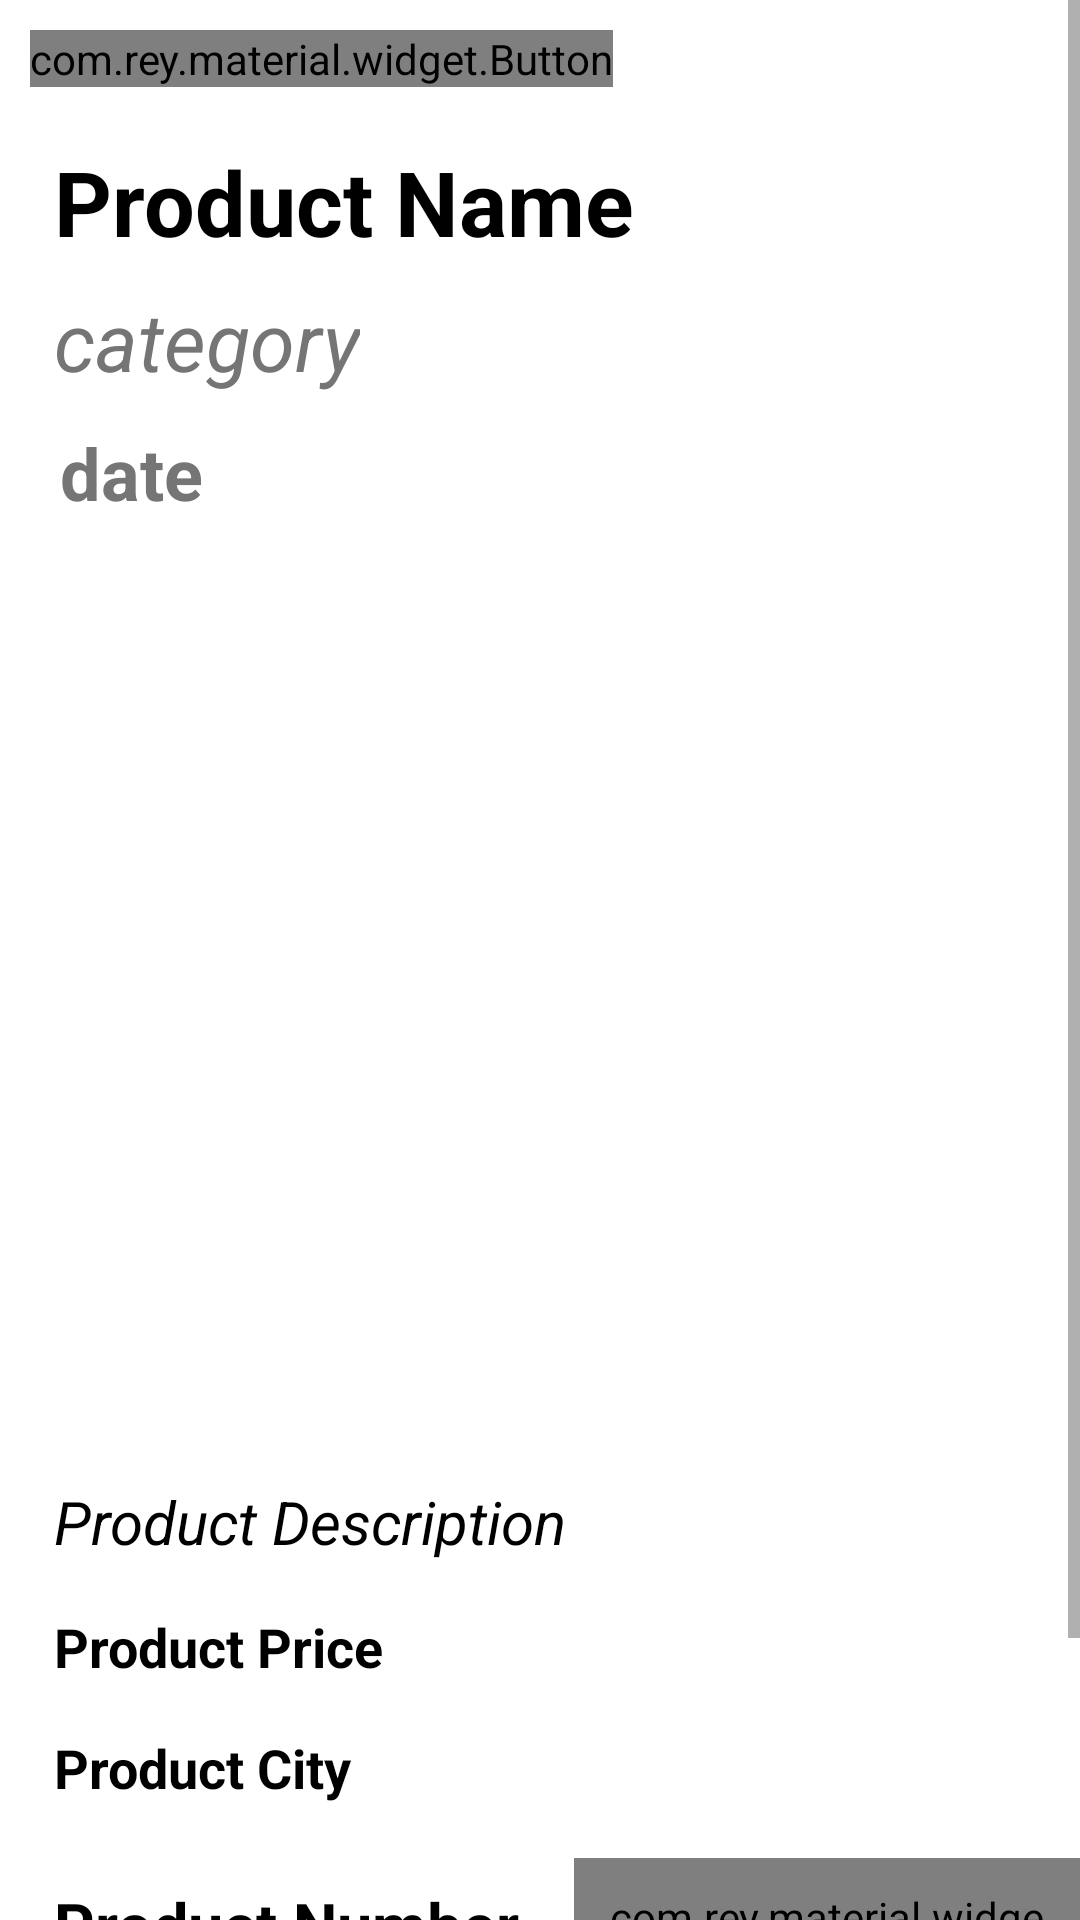

Reconstruct the res/layout file that produces this screen, plus the resources it refers to.
<!-- AndroidManifest.xml: application theme Theme.MessageBoard -->
<!-- res/layout/activity_product_item.xml -->
<?xml version="1.0" encoding="utf-8"?>
<ScrollView xmlns:android="http://schemas.android.com/apk/res/android"
    android:layout_width="fill_parent"
    android:layout_height="fill_parent">

<RelativeLayout xmlns:android="http://schemas.android.com/apk/res/android"
    xmlns:app="http://schemas.android.com/apk/res-auto"
    xmlns:tools="http://schemas.android.com/tools"
    android:layout_width="match_parent"
    android:layout_height="match_parent"
    tools:context=".ui.Users.ProductItemActivity">

    <RelativeLayout
        android:layout_width="match_parent"
        android:layout_height="match_parent"
        android:layout_marginBottom="10dp">

        <com.rey.material.widget.Button
            android:id="@+id/activity_product_back_button"
            android:layout_width="wrap_content"
            android:layout_height="wrap_content"
            android:layout_marginStart="10dp"
            android:layout_marginTop="10dp"
            android:layout_marginEnd="10dp"
            android:layout_marginBottom="10dp"
            android:background="@drawable/button"
            android:text="Назад" />

        <TextView
            android:id="@+id/activity_product_name"
            android:layout_width="match_parent"
            android:layout_height="wrap_content"
            android:layout_below="@id/activity_product_back_button"
            android:layout_marginLeft="10dp"
            android:layout_marginRight="10dp"
            android:padding="8dp"
            android:text="Product Name"
            android:textAlignment="textStart"
            android:textColor="@color/black"
            android:textSize="30sp"
            android:textStyle="bold" />

        <TextView
            android:id="@+id/activity_product_category"
            android:layout_width="wrap_content"
            android:layout_height="wrap_content"
            android:layout_below="@+id/activity_product_name"
            android:layout_marginLeft="10dp"
            android:layout_marginRight="10dp"
            android:paddingLeft="8dp"
            android:text="category"
            android:textColor="#757575"
            android:textSize="27dp"
            android:textStyle="italic" />

        <TextView
            android:id="@+id/activity_product_date"
            android:layout_width="wrap_content"
            android:layout_height="wrap_content"
            android:layout_below="@+id/activity_product_category"
            android:layout_marginLeft="10dp"
            android:layout_marginRight="10dp"
            android:padding="10dp"
            android:text="date"
            android:textColor="#757575"
            android:textSize="24dp"
            android:textStyle="bold" />

        <ImageView
            android:id="@+id/activity_product_image"
            android:layout_width="match_parent"
            android:layout_height="300dp"
            android:layout_below="@+id/activity_product_date"
            android:layout_marginLeft="10dp"
            android:layout_marginTop="2dp"
            android:layout_marginRight="10dp"
            android:scaleType="centerCrop" />

        <TextView
            android:id="@+id/activity_product_description"
            android:layout_width="match_parent"
            android:layout_height="wrap_content"
            android:layout_below="@+id/activity_product_image"
            android:layout_marginLeft="10dp"
            android:layout_marginRight="10dp"
            android:padding="8dp"
            android:text="Product Description"
            android:textAlignment="textStart"
            android:textColor="@color/black"
            android:textSize="20dp"
            android:textStyle="italic" />

        <TextView
            android:id="@+id/activity_product_price"
            android:layout_width="match_parent"
            android:layout_height="wrap_content"
            android:layout_below="@+id/activity_product_description"
            android:layout_marginLeft="10dp"
            android:layout_marginRight="10dp"
            android:padding="8dp"
            android:text="Product Price"
            android:textAlignment="textStart"
            android:textColor="@color/black"
            android:textSize="18dp"
            android:textStyle="bold" />

        <TextView
            android:id="@+id/activity_product_city"
            android:layout_width="match_parent"
            android:layout_height="wrap_content"
            android:layout_below="@+id/activity_product_price"
            android:layout_marginLeft="10dp"
            android:layout_marginRight="10dp"
            android:padding="8dp"
            android:text="Product City"
            android:textAlignment="textStart"
            android:textColor="@color/black"
            android:textSize="18dp"
            android:textStyle="bold" />

        <LinearLayout
            android:id="@+id/activity_product_call_number_LL"
            android:layout_width="wrap_content"
            android:layout_height="wrap_content"
            android:layout_below="@+id/activity_product_city"
            android:layout_centerHorizontal="true"
            android:layout_marginTop="10dp"
            android:orientation="horizontal">

            <TextView
                android:id="@+id/activity_product_number"
                android:layout_width="wrap_content"
                android:layout_height="wrap_content"
                android:layout_below="@+id/activity_product_price"
                android:layout_marginLeft="10dp"
                android:layout_marginRight="10dp"
                android:padding="8dp"
                android:text="Product Number"
                android:textAlignment="textStart"
                android:textColor="@color/black"
                android:textSize="21dp"
                android:textStyle="bold" />

            <com.rey.material.widget.Button
                android:id="@+id/activity_product_call_button"
                android:padding="10dp"
                android:layout_width="wrap_content"
                android:layout_height="wrap_content"
                android:background="@drawable/button"
                android:text="Позвонить" />

        </LinearLayout>

        <LinearLayout
            android:layout_width="wrap_content"
            android:layout_height="wrap_content"
            android:layout_below="@+id/activity_product_call_number_LL"
            android:layout_centerHorizontal="true"
            android:layout_marginTop="10dp"
            android:orientation="horizontal">

            <EditText
                android:id="@+id/activity_product_count"
                android:layout_width="wrap_content"
                android:layout_height="wrap_content"
                android:layout_marginLeft="10dp"
                android:layout_marginRight="10dp"
                android:padding="8dp"
                android:inputType="number"
                android:hint="Количество"
                android:textAlignment="textStart"
                android:textColor="@color/black"
                android:textSize="21sp"
                android:textStyle="bold" />

            <com.rey.material.widget.Button
                android:id="@+id/activity_product_count_btn"
                android:layout_width="wrap_content"
                android:layout_height="wrap_content"
                android:background="@drawable/button"
                android:padding="10dp"
                android:text="Заказать" />

        </LinearLayout>

    </RelativeLayout>

</RelativeLayout>
</ScrollView>
<!-- resources referenced by this layout -->
<resources>
  <!-- drawable button (drawable) -->
  <?xml version="1.0" encoding="utf-8"?>
  <shape xmlns:android="http://schemas.android.com/apk/res/android">
      <solid android:color="@color/teal_700">
  
      </solid>
      <corners
          android:radius="15dp">
      </corners>
  </shape>
  <style name="Theme.MessageBoard" parent="Theme.MaterialComponents.DayNight.NoActionBar">
          
          <item name="colorPrimary">@color/purple_500</item>
          <item name="colorPrimaryVariant">@color/purple_700</item>
          <item name="colorOnPrimary">@color/white</item>
          
          <item name="colorSecondary">@color/teal_200</item>
          <item name="colorSecondaryVariant">@color/teal_700</item>
          <item name="colorOnSecondary">@color/black</item>
          
          <item name="android:statusBarColor" tools:targetApi="l">?attr/colorPrimaryVariant</item>
          
      </style>
  <!-- not gathered from this repository: default colours our renderer supplied (Android Studio template values) -->
  <color name="purple_500">#FF6200EE</color>
  <color name="purple_700">#FF3700B3</color>
  <color name="teal_200">#FF03DAC5</color>
  <color name="teal_700">#FF018786</color>
  <color name="black">#FF000000</color>
  <color name="white">#FFFFFFFF</color>
</resources>
